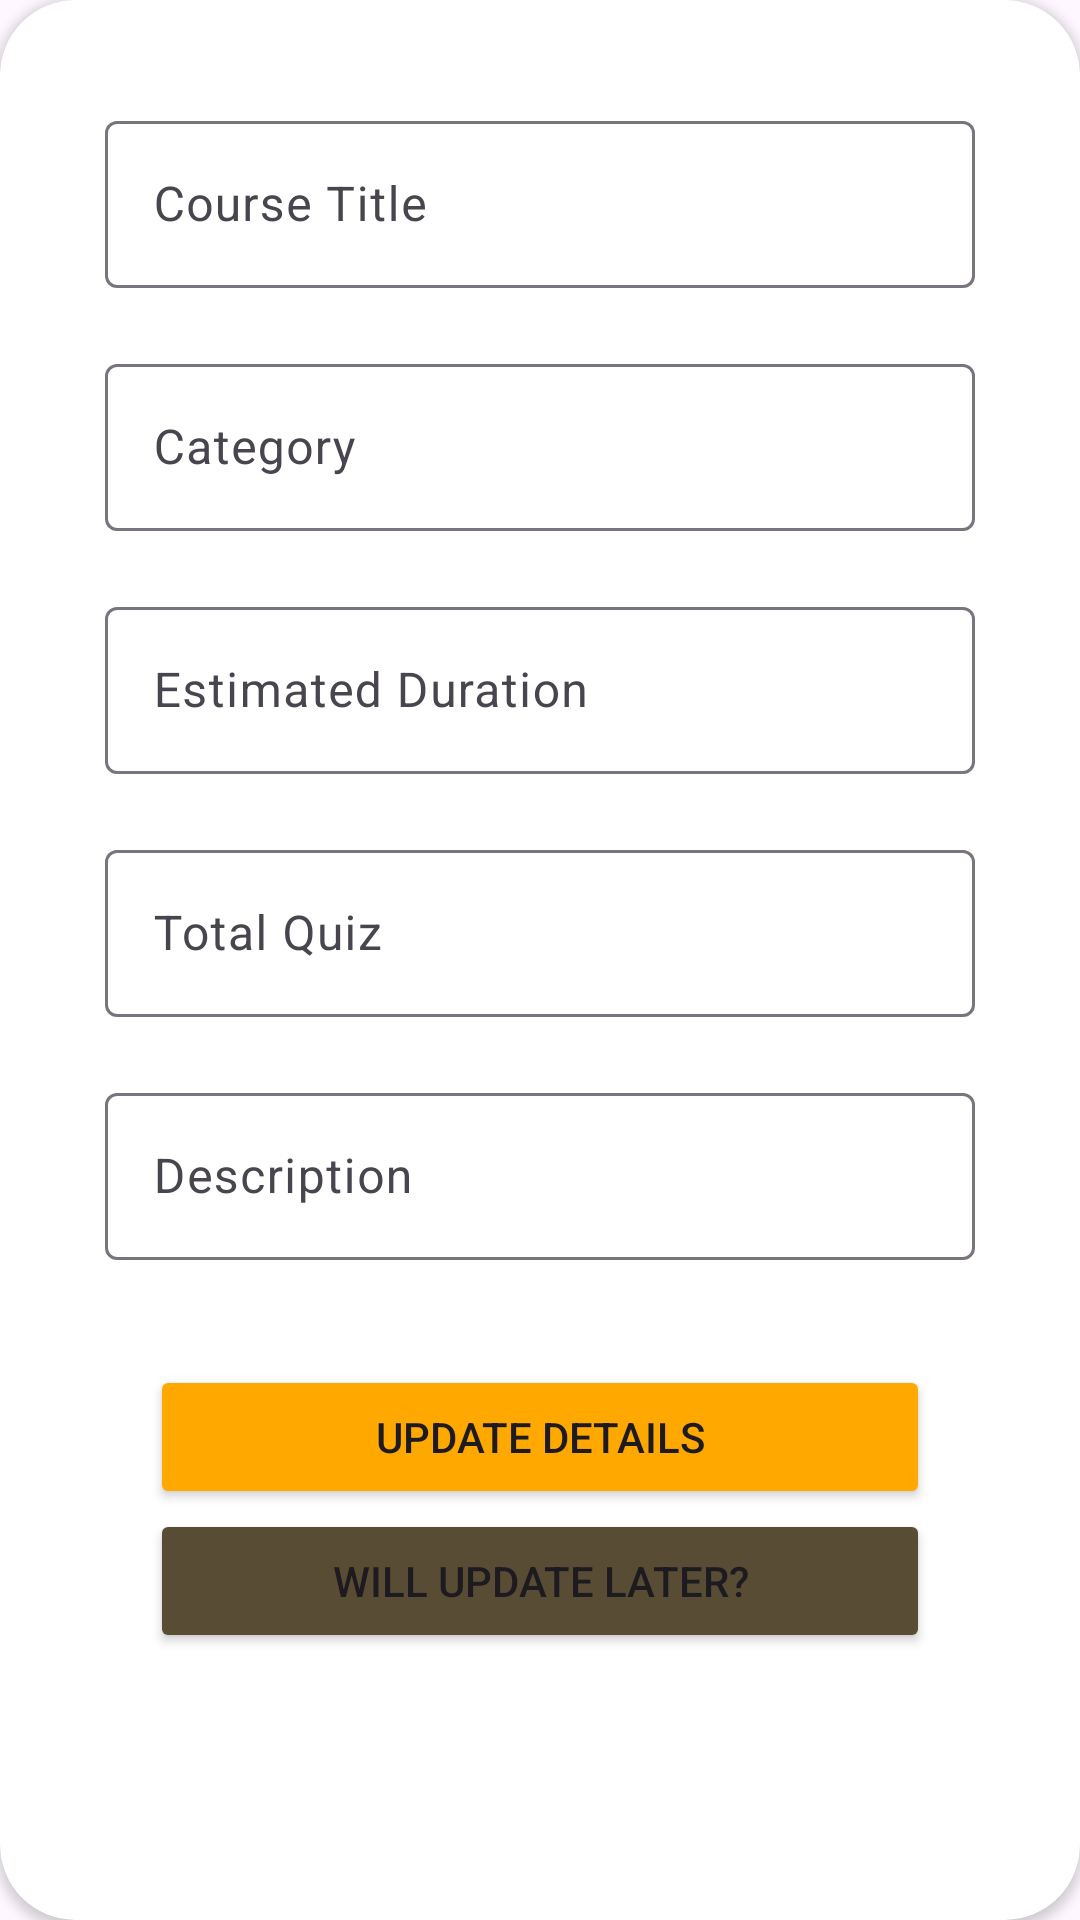

Write the Android layout XML for this screen, with the resource values it uses.
<!-- AndroidManifest.xml: application theme Theme.ExamEase3 -->
<!-- res/layout/instructor_course_update_dialog_box.xml -->
<?xml version="1.0" encoding="utf-8"?>
<androidx.cardview.widget.CardView
        xmlns:android="http://schemas.android.com/apk/res/android"
        xmlns:app="http://schemas.android.com/apk/res-auto"
        xmlns:tools="http://schemas.android.com/tools"
    android:layout_width="wrap_content"
        android:layout_height="wrap_content"
        android:layout_margin="50dp"
        android:layout_gravity="center"
        app:cardCornerRadius="25dp"
        android:elevation="25dp"
        app:layout_constraintBottom_toBottomOf="parent"
        app:layout_constraintEnd_toEndOf="parent"
        app:layout_constraintStart_toStartOf="parent"
        app:layout_constraintTop_toTopOf="parent">

        <LinearLayout
            android:layout_width="match_parent"
            android:layout_height="wrap_content"
            android:layout_margin="25dp"
            android:orientation="vertical">
            <com.google.android.material.textfield.TextInputLayout
                android:layout_width="match_parent"
                android:layout_height="wrap_content"
                android:padding="10dp">
                <com.google.android.material.textfield.TextInputEditText
                    android:id="@+id/course_name_at_update_course"
                    android:layout_width="match_parent"
                    android:layout_height="wrap_content"
                    android:ems="10"
                    android:hint="Course Title"
                    android:inputType="text"
                    android:text="" />
            </com.google.android.material.textfield.TextInputLayout>
            <com.google.android.material.textfield.TextInputLayout
                android:layout_width="match_parent"
                android:layout_height="wrap_content"
                android:padding="10dp">


                <com.google.android.material.textfield.TextInputEditText
                    android:id="@+id/course_category_at_update_course"
                    android:layout_width="match_parent"
                    android:layout_height="wrap_content"
                    android:ems="10"
                    android:hint="Category"
                    android:inputType="text"
                    android:text="" />

            </com.google.android.material.textfield.TextInputLayout>
            <com.google.android.material.textfield.TextInputLayout
                android:layout_width="match_parent"
                android:layout_height="wrap_content"
                android:padding="10dp">


                <com.google.android.material.textfield.TextInputEditText
                    android:id="@+id/course_estimated_duration_at_update_course"
                    android:layout_width="match_parent"
                    android:layout_height="wrap_content"
                    android:ems="10"
                    android:hint="Estimated Duration"
                    android:inputType="text"
                    android:text="" />

            </com.google.android.material.textfield.TextInputLayout>
            <com.google.android.material.textfield.TextInputLayout
                android:layout_width="match_parent"
                android:layout_height="wrap_content"
                android:padding="10dp">


                <com.google.android.material.textfield.TextInputEditText
                    android:id="@+id/course_total_quiz_at_update_course"
                    android:layout_width="match_parent"
                    android:layout_height="wrap_content"
                    android:ems="10"
                    android:hint="Total Quiz"
                    android:inputType="number"
                    android:text="" />

            </com.google.android.material.textfield.TextInputLayout>
            <com.google.android.material.textfield.TextInputLayout
                android:layout_width="match_parent"
                android:layout_height="wrap_content"
                android:padding="10dp">


                <com.google.android.material.textfield.TextInputEditText
                    android:id="@+id/course_description_at_update_course"
                    android:layout_width="match_parent"
                    android:layout_height="wrap_content"
                    android:ems="10"
                    android:hint="Description"
                    android:inputType="text"
                    android:text="" />

            </com.google.android.material.textfield.TextInputLayout>
            <Button
                android:id="@+id/UpdateCourseBtn"
                android:layout_width="match_parent"
                android:layout_height="wrap_content"
                android:layout_marginLeft="25dp"
                android:layout_marginTop="25dp"
                android:layout_marginRight="25dp"
                android:backgroundTint="#FFA800"
                android:text="Update Details"
                app:cornerRadius="3dp" />
            <Button
                android:id="@+id/Back_btt_at_update_course"
                android:layout_width="match_parent"
                android:layout_height="wrap_content"
                android:layout_marginLeft="25dp"
                android:layout_marginRight="25dp"
                android:layout_marginBottom="25dp"
                android:backgroundTint="#594C35"
                android:text="Will update later?"
                app:cornerRadius="3dp" />

        </LinearLayout>

    </androidx.cardview.widget.CardView>
<!-- resources referenced by this layout -->
<resources>
  <style name="Theme.ExamEase3" parent="Base.Theme.ExamEase3">
      <item name="android:navigationBarColor">@android:color/transparent</item>
      <item name="android:statusBarColor">@android:color/transparent</item>
      <item name="android:windowLightStatusBar">?attr/isLightTheme</item>
    </style>
  <style name="Base.Theme.ExamEase3" parent="Theme.Material3.DayNight.NoActionBar">
          <item name="android:windowDrawsSystemBarBackgrounds">true</item>
          <item name="android:statusBarColor">#00000000</item>
          <item name="android:windowTranslucentNavigation">true</item>
      </style>
</resources>
